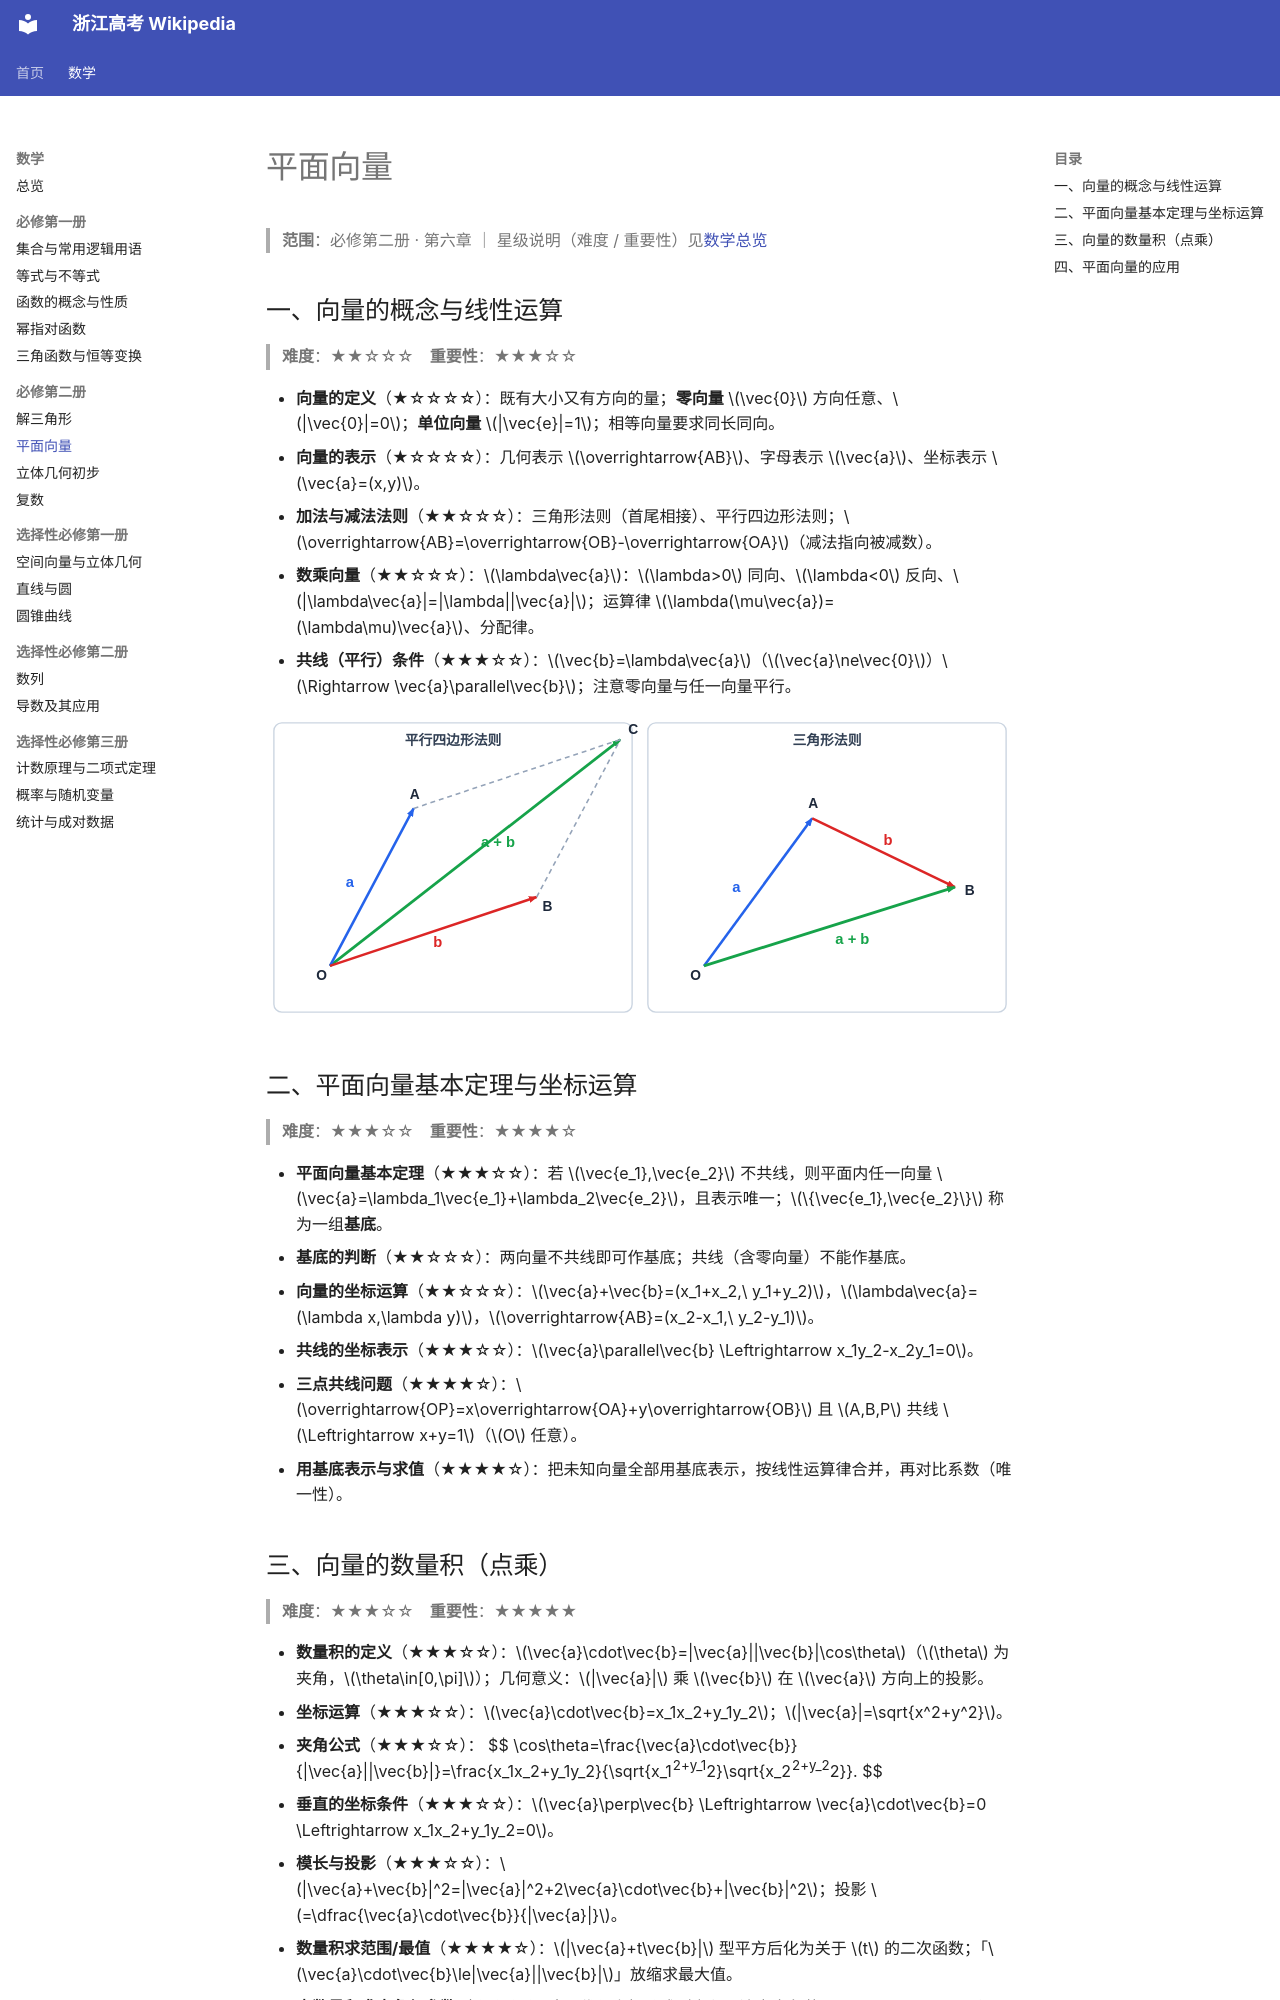

repository: zhzx2026/gaokao-wiki · page: math/vectors/index.html · generator: mkdocs

# 平面向量

> **范围**：必修第二册 · 第六章 ｜ 星级说明（难度 / 重要性）见[数学总览](index.md)

## 一、向量的概念与线性运算

> **难度**：★★☆☆☆　**重要性**：★★★☆☆

- **向量的定义**（★☆☆☆☆）：既有大小又有方向的量；**零向量** $\vec{0}$ 方向任意、$|\vec{0}|=0$；**单位向量** $|\vec{e}|=1$；相等向量要求同长同向。
- **向量的表示**（★☆☆☆☆）：几何表示 $\overrightarrow{AB}$、字母表示 $\vec{a}$、坐标表示 $\vec{a}=(x,y)$。
- **加法与减法法则**（★★☆☆☆）：三角形法则（首尾相接）、平行四边形法则；$\overrightarrow{AB}=\overrightarrow{OB}-\overrightarrow{OA}$（减法指向被减数）。
- **数乘向量**（★★☆☆☆）：$\lambda\vec{a}$：$\lambda>0$ 同向、$\lambda<0$ 反向、$|\lambda\vec{a}|=|\lambda||\vec{a}|$；运算律 $\lambda(\mu\vec{a})=(\lambda\mu)\vec{a}$、分配律。
- **共线（平行）条件**（★★★☆☆）：$\vec{b}=\lambda\vec{a}$（$\vec{a}\ne\vec{0}$）$\Rightarrow \vec{a}\parallel\vec{b}$；注意零向量与任一向量平行。

![向量加法的平行四边形法则与三角形法则](../images/vector-add.svg)

## 二、平面向量基本定理与坐标运算

> **难度**：★★★☆☆　**重要性**：★★★★☆

- **平面向量基本定理**（★★★☆☆）：若 $\vec{e_1},\vec{e_2}$ 不共线，则平面内任一向量 $\vec{a}=\lambda_1\vec{e_1}+\lambda_2\vec{e_2}$，且表示唯一；$\{\vec{e_1},\vec{e_2}\}$ 称为一组**基底**。
- **基底的判断**（★★☆☆☆）：两向量不共线即可作基底；共线（含零向量）不能作基底。
- **向量的坐标运算**（★★☆☆☆）：$\vec{a}+\vec{b}=(x_1+x_2,\ y_1+y_2)$，$\lambda\vec{a}=(\lambda x,\lambda y)$，$\overrightarrow{AB}=(x_2-x_1,\ y_2-y_1)$。
- **共线的坐标表示**（★★★☆☆）：$\vec{a}\parallel\vec{b} \Leftrightarrow x_1y_2-x_2y_1=0$。
- **三点共线问题**（★★★★☆）：$\overrightarrow{OP}=x\overrightarrow{OA}+y\overrightarrow{OB}$ 且 $A,B,P$ 共线 $\Leftrightarrow x+y=1$（$O$ 任意）。
- **用基底表示与求值**（★★★★☆）：把未知向量全部用基底表示，按线性运算律合并，再对比系数（唯一性）。
